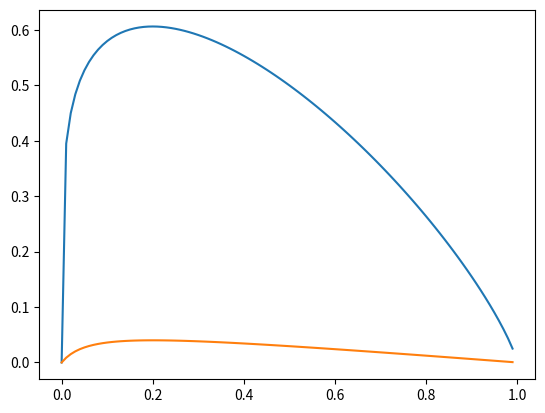

The script that saved this image:
# import cvxpy as cp 
# x  =  cp.Variable(2)
# objective = x[0]**(1/3) * x[1]**(2/3)  
# objective =cp.Maximize(objective)
# constraints = [0.0000001 <=x,  sum(x) == 1 ]
# prob = cp.Problem(objective, constraints)
# result = prob.solve()
# print("The first", x.value)
# y  =  cp.Variable(2)
# objective2 = y[0]*y[1] /(y[0]*1 +  y[0]*4)
# objective2 =cp.Maximize(objective2)
# constraints2= [0.0000001 <=y,  sum(y) == 1 ]
# prob1 = cp.Problem(objective2, constraints2)
# result1 = prob1.solve()
# print("The second", y.value)

import matplotlib
matplotlib.use('Agg')
import numpy as np
from matplotlib import pyplot as plt
c1 = 1
c2 = 4 
x = np.array(range(0,100,1))/100
y = x**(c1/(c1+c2))*(1-x)**(c2/(c1+c2))

y2 = x*(1-x)/(x*c2**2+ (1-x)*c1**2)
plt.plot(x,y)                                             
plt.plot(x,y2)
a= np.argmax(y)
print(a)
print(np.argmax(y2))
print(x[a])

plt.show()

plt.savefig('f1.png')